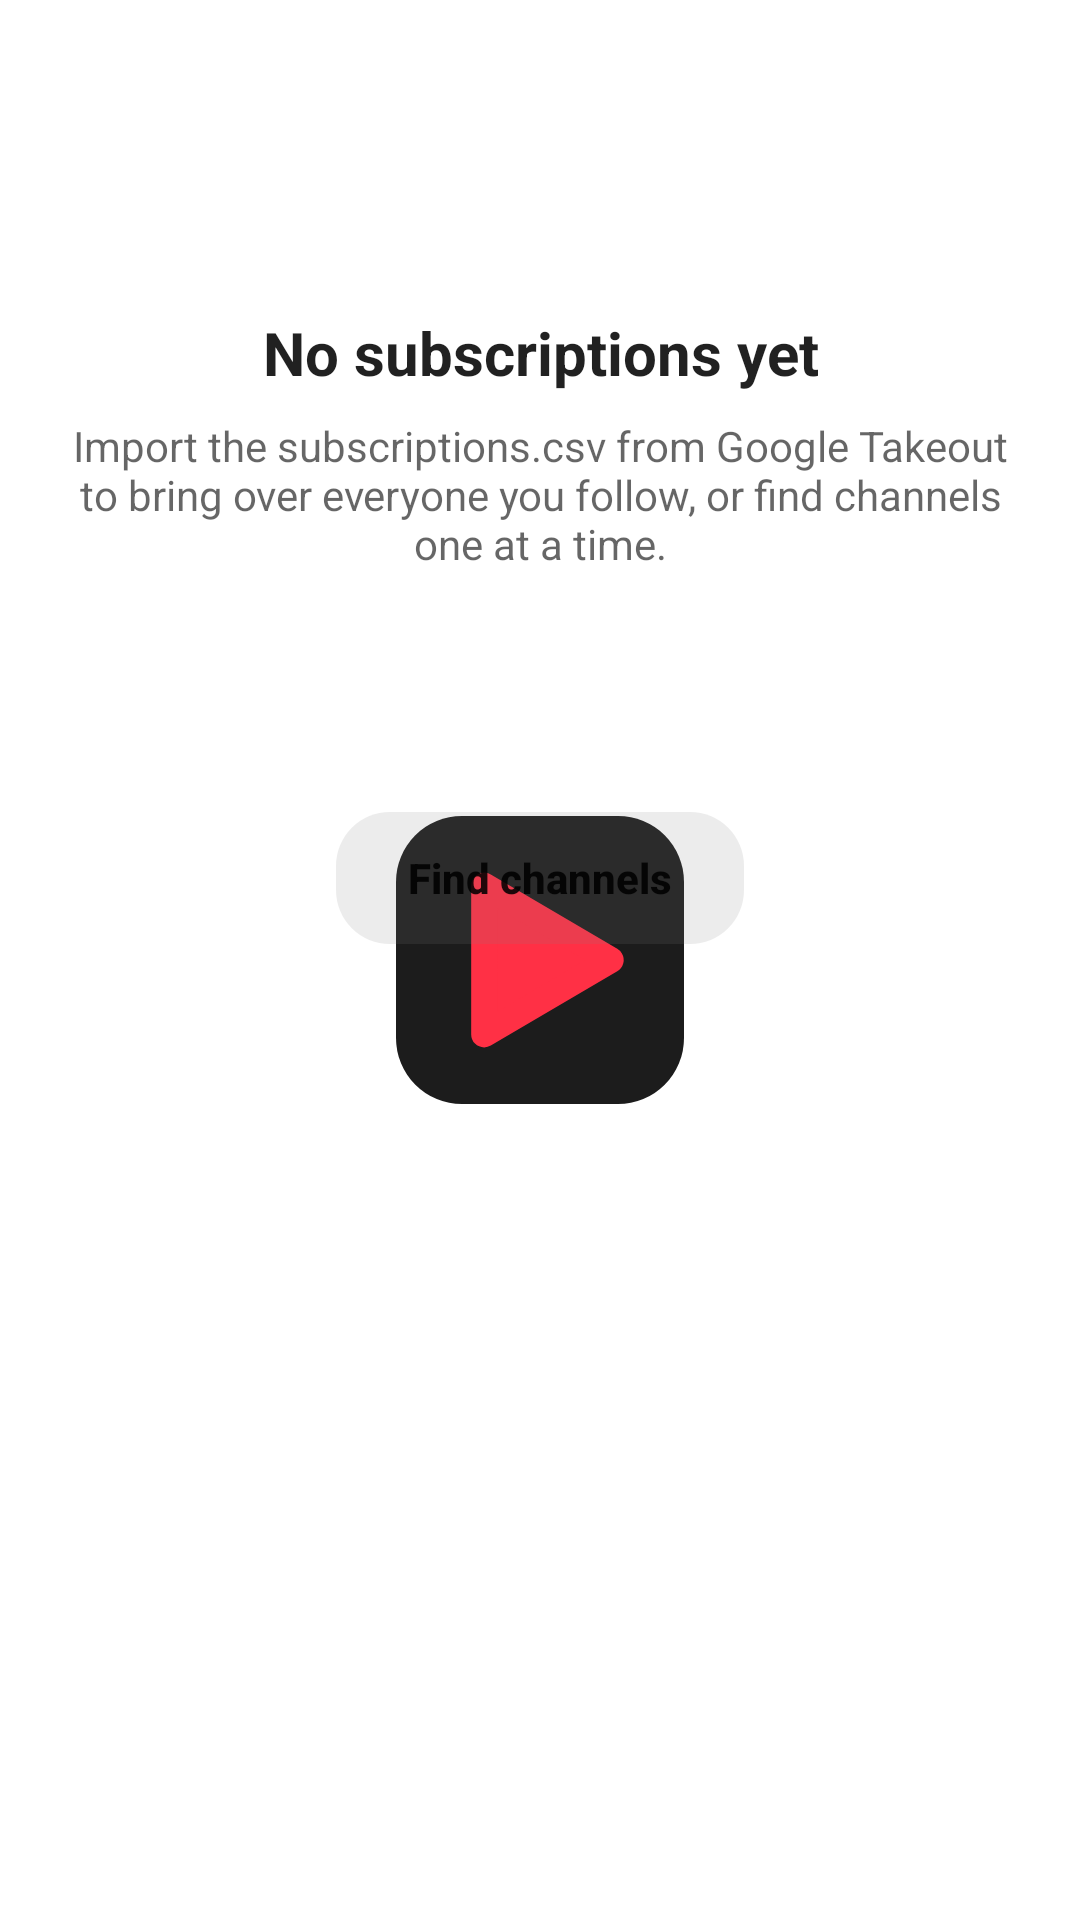

The Android layout XML behind this screen, and the referenced resources:
<!-- AndroidManifest.xml: application theme OpeningTheme -->
<!-- res/layout/subspipe_subscriptions_empty.xml -->
<?xml version="1.0" encoding="utf-8"?>
<LinearLayout xmlns:android="http://schemas.android.com/apk/res/android"
    android:layout_width="match_parent"
    android:layout_height="wrap_content"
    android:gravity="center_horizontal"
    android:orientation="vertical"
    android:paddingStart="24dp"
    android:paddingTop="40dp"
    android:paddingEnd="24dp"
    android:paddingBottom="40dp">

    <ImageView
        android:layout_width="48dp"
        android:layout_height="48dp"
        android:importantForAccessibility="no"
        android:src="@drawable/ic_subscriptions"
        app:tint="?android:attr/textColorSecondary"
        xmlns:app="http://schemas.android.com/apk/res-auto" />

    <TextView
        android:layout_width="wrap_content"
        android:layout_height="wrap_content"
        android:layout_marginTop="16dp"
        android:gravity="center"
        android:text="@string/subspipe_empty_title"
        android:textColor="?android:attr/textColorPrimary"
        android:textSize="20sp"
        android:textStyle="bold" />

    <TextView
        android:layout_width="wrap_content"
        android:layout_height="wrap_content"
        android:layout_marginTop="8dp"
        android:gravity="center"
        android:text="@string/subspipe_empty_message"
        android:textColor="?android:attr/textColorSecondary"
        android:textSize="14sp" />

    <Button
        android:id="@+id/emptyImportCsv"
        style="@style/SubsPipePillButton.Filled"
        android:layout_height="44dp"
        android:layout_marginTop="24dp"
        android:paddingStart="24dp"
        android:paddingEnd="24dp"
        android:text="@string/subspipe_import_csv" />

    <Button
        android:id="@+id/emptyFindChannels"
        style="@style/SubsPipePillButton.Tonal"
        android:layout_height="44dp"
        android:layout_marginTop="12dp"
        android:paddingStart="24dp"
        android:paddingEnd="24dp"
        android:text="@string/subspipe_find_channels" />
</LinearLayout>
<!-- resources referenced by this layout -->
<resources>
  <string name="subspipe_empty_message" translatable="false">Import the subscriptions.csv from Google Takeout to bring over everyone you follow, or find channels one at a time.</string>
  <string name="subspipe_empty_title" translatable="false">No subscriptions yet</string>
  <string name="subspipe_find_channels" translatable="false">Find channels</string>
  <string name="subspipe_import_csv" translatable="false">Import YouTube CSV</string>
  <style name="SubsPipePillButton.Filled">
          <item name="android:background">@drawable/subspipe_pill_button_filled</item>
          <item name="android:textColor">@android:color/white</item>
      </style>
  <style name="SubsPipePillButton.Tonal">
          <item name="android:background">@drawable/subspipe_pill_button_tonal</item>
          <item name="android:textColor">?android:attr/textColorPrimary</item>
      </style>
  <style name="OpeningTheme" parent="Base.OpeningTheme" />
  <!-- drawable subspipe_pill_button_filled (drawable) -->
  <?xml version="1.0" encoding="utf-8"?>
  <ripple xmlns:android="http://schemas.android.com/apk/res/android"
      android:color="#33FFFFFF">
      <item>
          <shape android:shape="rectangle">
              <solid android:color="?attr/colorAccent" />
              <corners android:radius="18dp" />
          </shape>
      </item>
  </ripple>
  <!-- drawable subspipe_pill_button_tonal (drawable) -->
  <?xml version="1.0" encoding="utf-8"?>
  <ripple xmlns:android="http://schemas.android.com/apk/res/android"
      android:color="#33808080">
      <item>
          <shape android:shape="rectangle">
              <solid android:color="#26808080" />
              <corners android:radius="18dp" />
          </shape>
      </item>
  </ripple>
  <style name="Base.OpeningTheme" parent="Base.V21.OpeningTheme">
          <item name="android:navigationBarColor">@color/light_youtube_primary_color</item>
      </style>
  <style name="Base.V21.OpeningTheme" parent="Theme.AppCompat.DayNight.NoActionBar">
          <item name="colorPrimary">@android:color/transparent</item>
          <item name="colorPrimaryDark">@android:color/transparent</item>
          <item name="colorAccent">@android:color/transparent</item>
  
          <item name="android:windowBackground">@drawable/splash_background</item>
      </style>
  <color name="light_youtube_primary_color">#e53935</color>
  <!-- drawable splash_background (drawable-night) -->
  <?xml version="1.0" encoding="utf-8"?>
  <layer-list xmlns:android="http://schemas.android.com/apk/res/android">
  
      <item
          android:drawable="@color/subspipe_splash_dark"/>
  
      <item
          android:width="96dp"
          android:height="96dp"
          android:gravity="center"
          android:drawable="@drawable/subspipe_logo"/>
  </layer-list>
  <color name="subspipe_splash_dark">#0F0F0F</color>
  <!-- drawable subspipe_logo (drawable) -->
  <?xml version="1.0" encoding="utf-8"?>
  <vector xmlns:android="http://schemas.android.com/apk/res/android"
      android:width="48dp"
      android:height="48dp"
      android:viewportWidth="48"
      android:viewportHeight="48">
      <path
          android:fillColor="#1C1C1C"
          android:pathData="M11,0H37A11,11 0 0 1 48,11V37A11,11 0 0 1 37,48H11A11,11 0 0 1 0,37V11A11,11 0 0 1 11,0Z" />
      <path
          android:fillColor="#FF3045"
          android:strokeColor="#FF3045"
          android:strokeWidth="4.34"
          android:strokeLineJoin="round"
          android:pathData="M14.7,11.6L14.7,36.4L35.78,24Z" />
  </vector>
</resources>
